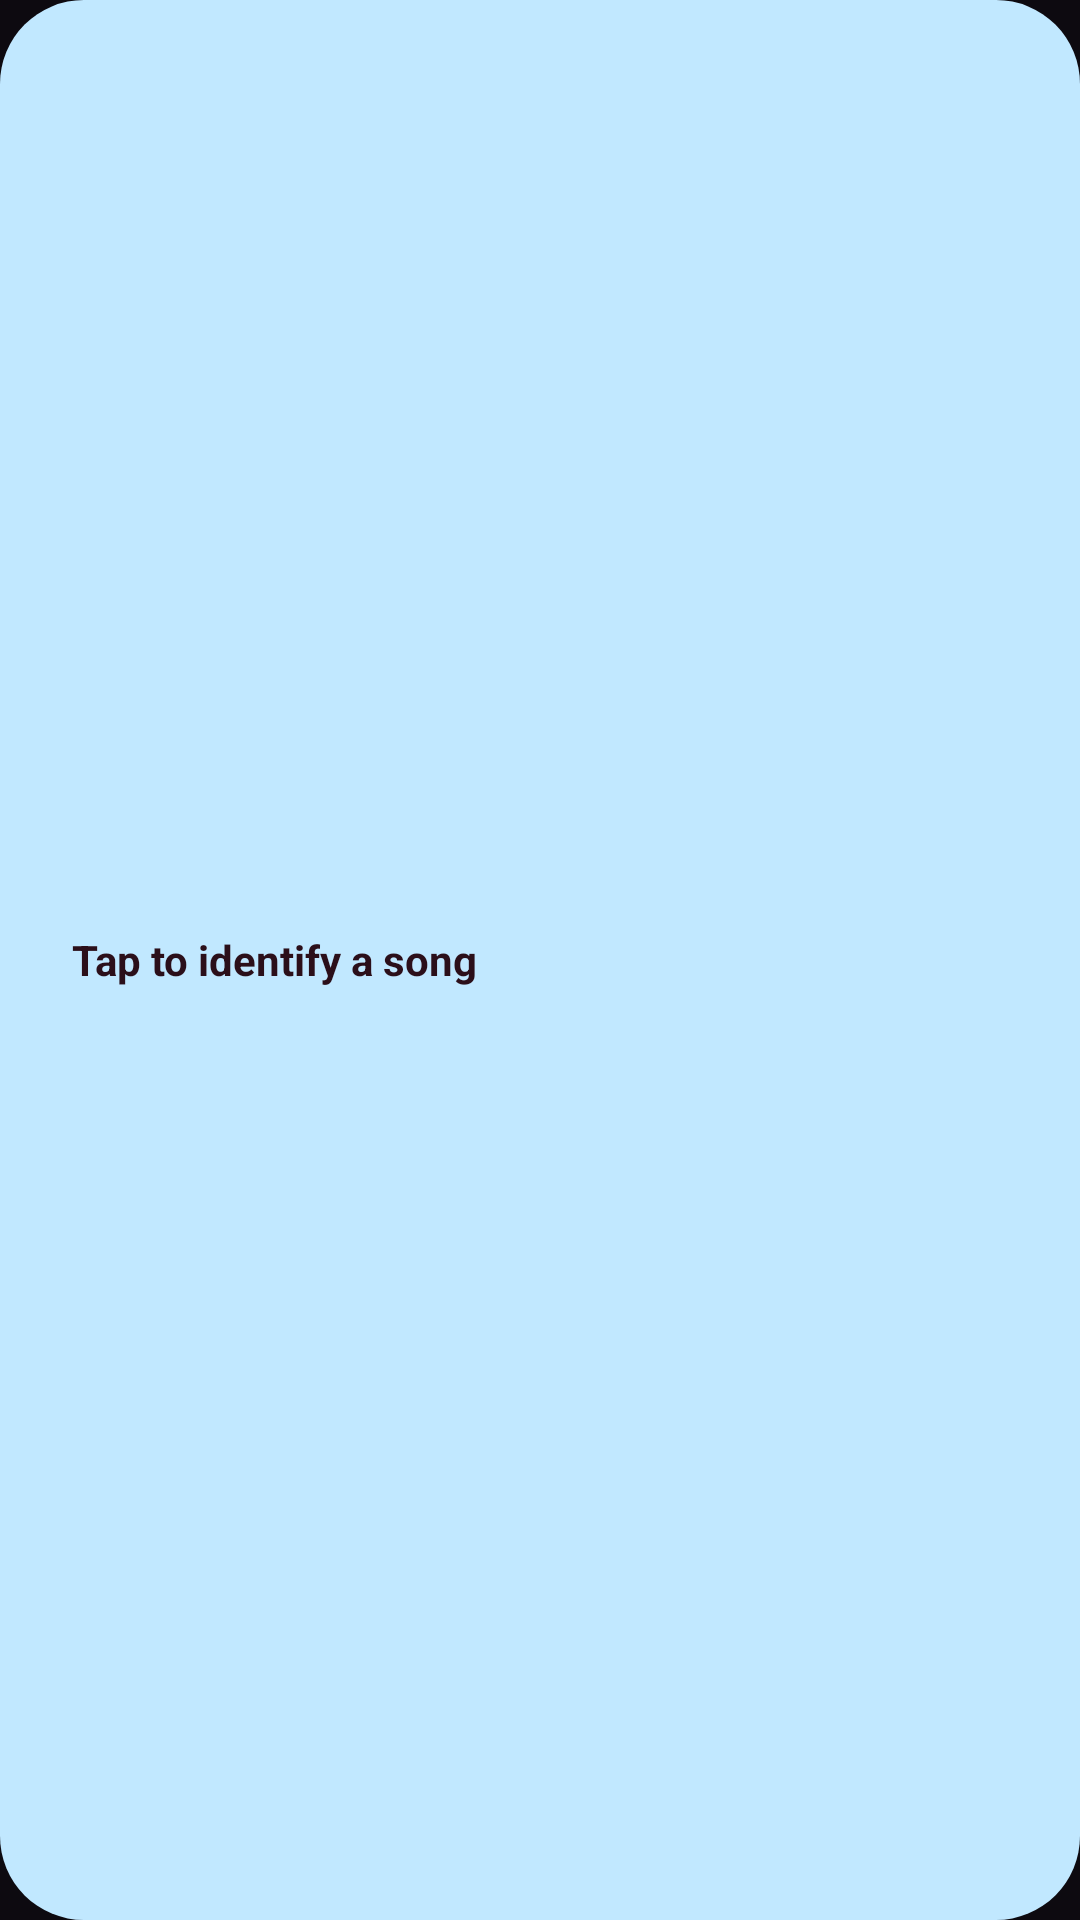

Produce the Android XML layout that renders to this screen, including the resource entries it uses.
<!-- AndroidManifest.xml: application theme Theme.SakuraTunes -->
<!-- res/layout/widget_recognizer_wide.xml -->
<?xml version="1.0" encoding="utf-8"?>
<LinearLayout xmlns:android="http://schemas.android.com/apk/res/android"
    android:id="@android:id/background"
    android:layout_width="match_parent"
    android:layout_height="match_parent"
    android:orientation="horizontal"
    android:background="@drawable/widget_background"
    android:paddingStart="12dp"
    android:paddingEnd="12dp"
    android:paddingTop="8dp"
    android:paddingBottom="8dp"
    android:gravity="center_vertical"
    android:theme="@style/Theme.Widget.SakuraTunes">

    
    <ImageView
        android:id="@+id/widget_recognizer_album_art"
        android:layout_width="48dp"
        android:layout_height="48dp"
        android:scaleType="centerCrop"
        android:visibility="gone"
        android:contentDescription="@string/album_art" />

    
    <LinearLayout
        android:id="@+id/widget_recognizer_text_area"
        android:layout_width="0dp"
        android:layout_height="wrap_content"
        android:layout_weight="1"
        android:orientation="vertical"
        android:gravity="center_vertical"
        android:layout_marginStart="12dp"
        android:layout_marginEnd="12dp">

        <TextView
            android:id="@+id/widget_recognizer_song_title"
            android:layout_width="match_parent"
            android:layout_height="wrap_content"
            android:textSize="14sp"
            android:textStyle="bold"
            android:textColor="@color/widget_text_primary"
            android:maxLines="1"
            android:ellipsize="end"
            android:text="@string/widget_recognizer_tap_to_search" />

        <TextView
            android:id="@+id/widget_recognizer_artist_name"
            android:layout_width="match_parent"
            android:layout_height="wrap_content"
            android:textSize="12sp"
            android:textColor="@color/widget_text_secondary"
            android:maxLines="1"
            android:ellipsize="end"
            android:layout_marginTop="2dp"
            android:visibility="gone" />

    </LinearLayout>

    
    <FrameLayout
        android:layout_width="56dp"
        android:layout_height="56dp">

        
        <ImageView
            android:id="@+id/widget_recognizer_pulse"
            android:layout_width="56dp"
            android:layout_height="56dp"
            android:layout_gravity="center"
            android:src="@drawable/widget_mic_pulse_idle"
            android:contentDescription="@null" />

        
        <FrameLayout
            android:id="@+id/widget_recognizer_mic_container"
            android:layout_width="44dp"
            android:layout_height="44dp"
            android:layout_gravity="center"
            android:background="@drawable/widget_mic_button_bg">

            <ImageView
                android:layout_width="22dp"
                android:layout_height="22dp"
                android:layout_gravity="center"
                android:src="@drawable/ic_widget_mic"
                android:contentDescription="@string/widget_recognizer_mic_desc" />

        </FrameLayout>

    </FrameLayout>

</LinearLayout>
<!-- resources referenced by this layout -->
<resources>
  <color name="widget_text_primary">#2B0F1A</color>
  <color name="widget_text_secondary">#77455A</color>
  <!-- drawable ic_widget_mic (drawable) -->
  <?xml version="1.0" encoding="utf-8"?>
  <vector xmlns:android="http://schemas.android.com/apk/res/android"
      android:width="24dp"
      android:height="24dp"
      android:viewportWidth="24"
      android:viewportHeight="24"
      android:tint="@color/widget_on_primary_container">
  
      
      <path
          android:fillColor="@color/widget_on_primary_container"
          android:pathData="M12,14c1.66,0 3,-1.34 3,-3L15,5c0,-1.66 -1.34,-3 -3,-3S9,3.34 9,5l0,6c0,1.66 1.34,3 3,3z" />
  
      
      <path
          android:fillColor="@color/widget_on_primary_container"
          android:pathData="M17,11c0,2.76 -2.24,5 -5,5s-5,-2.24 -5,-5L5,11c0,3.53 2.61,6.43 6,6.92L11,21L9,21l0,2l6,0l0,-2l-2,0l0,-3.08c3.39,-0.49 6,-3.39 6,-6.92l-2,0z" />
  
  </vector>
  <!-- drawable widget_background (drawable) -->
  <?xml version="1.0" encoding="utf-8"?>
  <shape xmlns:android="http://schemas.android.com/apk/res/android"
      xmlns:tools="http://schemas.android.com/tools"
      android:shape="rectangle">
      <solid android:color="@android:color/system_accent1_100"
          tools:targetApi="31" />
      <corners android:radius="28dp" />
  </shape>
  <!-- drawable widget_mic_button_bg (drawable) -->
  <?xml version="1.0" encoding="utf-8"?>
  <shape xmlns:android="http://schemas.android.com/apk/res/android"
      android:shape="oval">
      <solid android:color="@color/widget_primary_container" />
      <size android:width="44dp" android:height="44dp" />
  </shape>
  <!-- drawable widget_mic_pulse_idle (drawable) -->
  <?xml version="1.0" encoding="utf-8"?>
  <shape xmlns:android="http://schemas.android.com/apk/res/android"
      android:shape="oval">
      <solid android:color="@android:color/transparent" />
      <size android:width="56dp" android:height="56dp" />
  </shape>
  <string name="album_art">Album art</string>
  <string name="widget_recognizer_mic_desc">Identify a song</string>
  <string name="widget_recognizer_tap_to_search">Tap to identify a song</string>
  <style name="Theme.Widget.SakuraTunes" parent="@android:style/Theme.DeviceDefault.DayNight">
          <item name="android:colorBackground">#E6E1E5</item>
      </style>
  <style name="Theme.SakuraTunes" parent="android:Theme.Material.Light.NoActionBar">
          <item name="android:windowContentOverlay">@null</item>
          <item name="android:windowDrawsSystemBarBackgrounds">true</item>
          <item name="android:windowMinWidthMinor">100%</item>
          <item name="android:windowMinWidthMajor">100%</item>
          <item name="android:windowNoTitle">true</item>
          <item name="android:windowBackground">#0D0A10</item>
          <item name="android:enforceNavigationBarContrast" tools:ignore="NewApi">false</item>
          <item name="android:statusBarColor">@android:color/transparent</item>
          <item name="android:navigationBarColor">@android:color/transparent</item>
      </style>
</resources>
